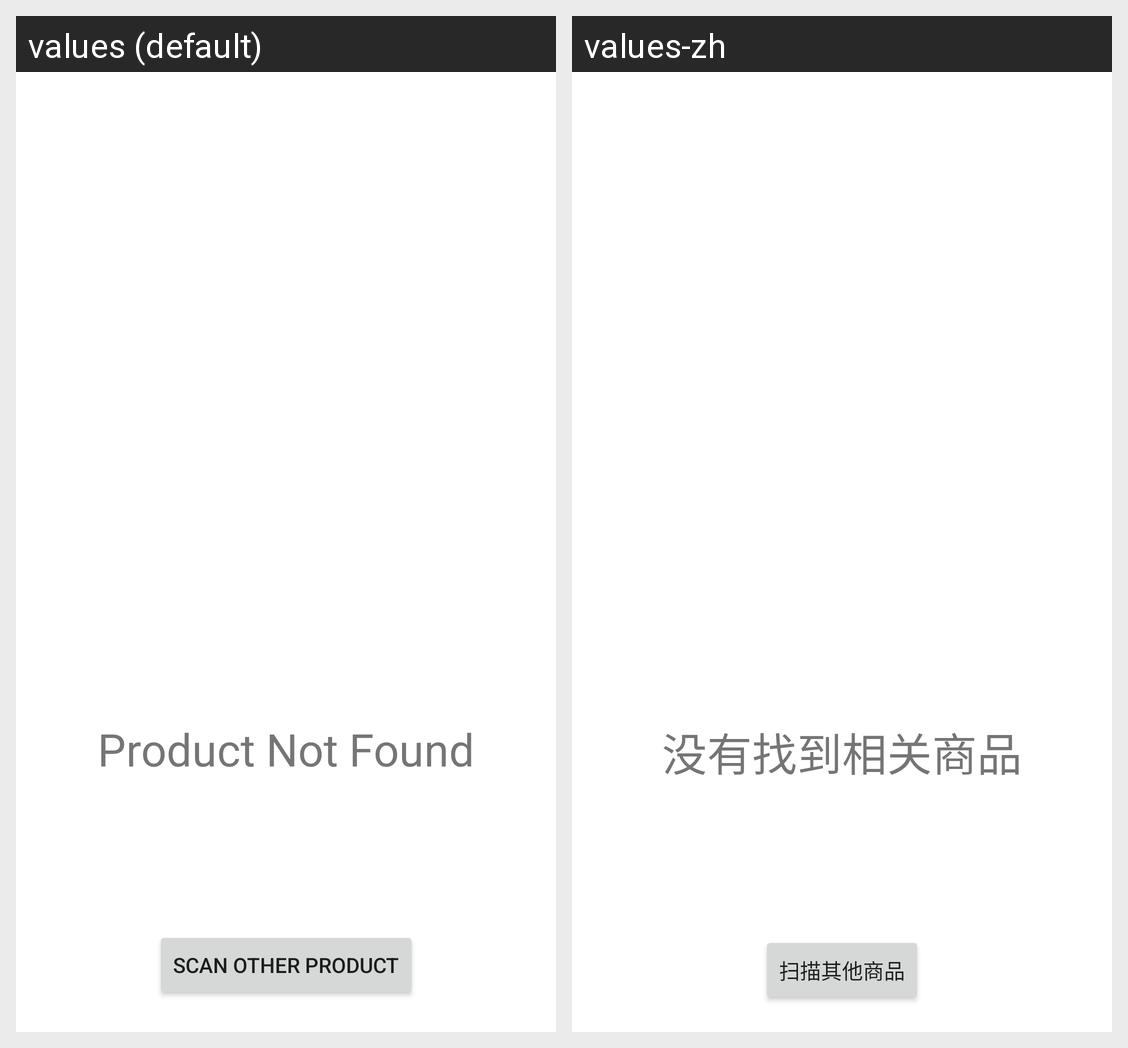

Locale-by-locale string values for the Android screen shown in this grid:
Android screen res/layout/activity_data_not_found.xml rendered under 2 locales, left to right: values (default), values-zh. Device: Nexus 5 (rendered at 1080×1920; each locale shown at half size, 540×960, under a caption strip naming it); theme Theme.ProjectTSG.
Strings drawn on this screen, with the default value and each locale's value (text and hints the layout hard-codes, and strings that could not be matched under every locale, appear in the picture but are not listed):

DataNotFound
  values: Product Not Found
  values-zh: 没有找到相关商品

ScanOtherProduct
  values: Scan Other Product
  values-zh: 扫描其他商品
